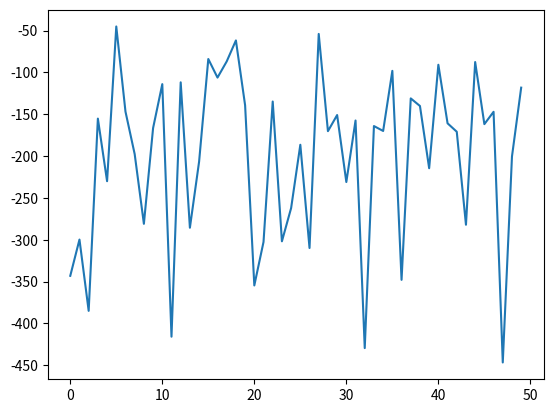

This chart was generated by the following Python code:
import matplotlib.pyplot as plt
import numpy as np
import random
from math import exp

def plotLearning(x, scores, epsilons, filename, lines=None):
    fig=plt.figure()
    ax=fig.add_subplot(111, label="1")
    ax2=fig.add_subplot(111, label="2", frame_on=False)

    ax.plot(x, epsilons, color="C0")
    ax.set_xlabel("Game", color="C0")
    ax.set_ylabel("Epsilon", color="C0")
    ax.tick_params(axis='x', colors="C0")
    ax.tick_params(axis='y', colors="C0")

    N = len(scores)
    running_avg = np.empty(N)
    for t in range(N):
        running_avg[t] = np.mean(scores[max(0, t-20):(t+1)])

    ax2.scatter(x, running_avg, color="C1")
    #ax2.xaxis.tick_top()
    ax2.axes.get_xaxis().set_visible(False)
    ax2.yaxis.tick_right()
    #ax2.set_xlabel('x label 2', color="C1")
    ax2.set_ylabel('Score', color="C1")
    #ax2.xaxis.set_label_position('top')
    ax2.yaxis.set_label_position('right')
    #ax2.tick_params(axis='x', colors="C1")
    ax2.tick_params(axis='y', colors="C1")

    if lines is not None:
        for line in lines:
            plt.axvline(x=line)

    plt.savefig(filename)

def plotLearning2(scores, filename, x=None, window=5):
    N = len(scores)
    running_avg = np.empty(N)
    for t in range(N):
        running_avg[t] = np.mean(scores[max(0, t-window):(t+1)])
    if x is None:
        x = [i for i in range(N)]
    plt.ylabel('Score')
    plt.xlabel('Game')
    plt.plot(x, running_avg)
    plt.savefig(filename)

def plotPower():
    resolution = [32, 64, 128, 256, 320]
    dnn_power = [2628.95, 2677.96, 3066.24,4576.58,4788.67]
    gest_power = [2621,2650.21,2687,2914,3123]
    plt.ylabel('Power consumption(mW)')
    plt.xlabel('Resolution')

    plt.xticks(range(len(resolution)), resolution)
    plt.plot(dnn_power,'o-',label='local')
    plt.plot(gest_power, 'x-',label='offload')
    plt.legend(loc='upper left')

    plt.show()

def debugReward():
    energy = random.uniform(2.,5.)
    complexity = random.uniform(20.,80.)
    resolution = random.choice([32.,64.,128.,256.,320.])
    entropy = random.uniform(0.,0.5)
    print(energy, ' ', complexity, ' ', resolution, ' ', entropy)
    scaled_complexity = 4.8 * complexity - 64
    print(abs(scaled_complexity-resolution))
    k1 = 6.9
    k2 = 1.47
    k3 = 70.0
    # print(k2*exp(k3*((4.8*complexity[0][0]-64)-resolution)))
    reward = - k1 * energy - k2 * abs(scaled_complexity - resolution)- k3 * entropy
    print(reward)
    return reward


debugReward()
i=0
reward_list = []
while i<50:
    reward_list.append(debugReward())
    i+=1
x = range(50)
plt.plot(x,reward_list)
plt.show()

